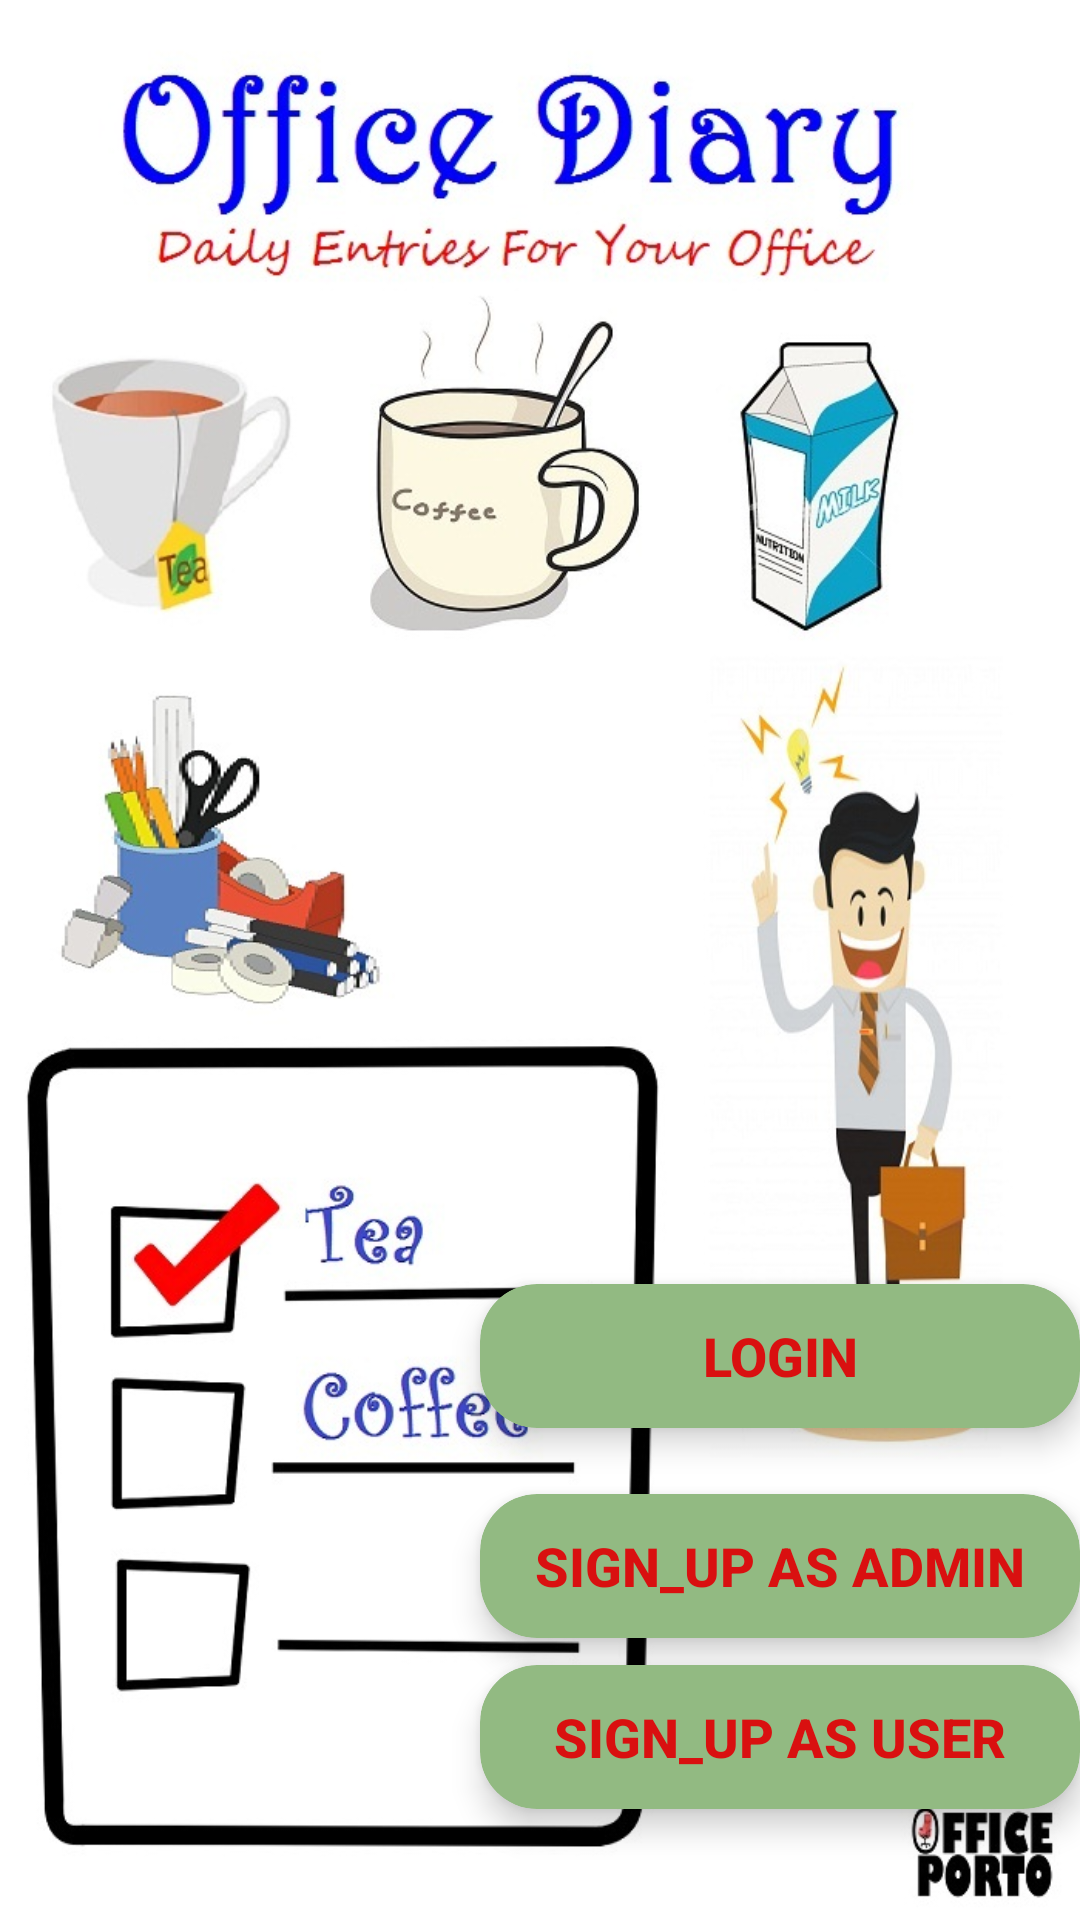

Write the Android layout XML for this screen, with the resource values it uses.
<!-- AndroidManifest.xml: activity theme AppTheme2 -->
<!-- res/layout/activity_first.xml -->
<?xml version="1.0" encoding="utf-8"?>
<RelativeLayout xmlns:android="http://schemas.android.com/apk/res/android"
    xmlns:app="http://schemas.android.com/apk/res-auto"
    xmlns:tools="http://schemas.android.com/tools"
    android:layout_width="match_parent"
    android:layout_height="match_parent"
    android:background="@drawable/homeimg"
    tools:context=".FirstActivity">

    <android.support.v7.widget.CardView
        android:id="@+id/cardview"
        android:layout_width="200dp"
        android:layout_height="wrap_content"
        android:layout_alignParentBottom="true"
        android:layout_alignParentEnd="true"
        android:layout_marginBottom="164dp"
        android:background="@color/colorblack"
        app:cardBackgroundColor="@color/greenlight"
        app:cardCornerRadius="19dp"
        app:cardElevation="6dp">

        <Button
            android:id="@+id/button"
            android:layout_width="match_parent"
            android:layout_height="wrap_content"
            android:background="@android:color/transparent"
            android:text="@string/login"
            android:textAlignment="center"
            android:textColor="@color/red"
            android:textSize="18dp"
            android:textStyle="bold" />
    </android.support.v7.widget.CardView>

    <android.support.v7.widget.CardView
        android:id="@+id/cardview2"
        android:layout_width="200dp"
        android:layout_height="wrap_content"
        android:layout_alignParentBottom="true"
        android:layout_alignParentEnd="true"
        android:layout_marginBottom="94dp"
        android:background="@color/colorblack"
        app:cardBackgroundColor="@color/greenlight"
        app:cardCornerRadius="19dp"
        app:cardElevation="6dp">

        <Button
            android:id="@+id/button2"
            android:layout_width="match_parent"
            android:layout_height="wrap_content"
            android:background="@android:color/transparent"
            android:text="@string/signupadmn"
            android:textAlignment="center"
            android:textColor="@color/red"
            android:textSize="18dp"
            android:textStyle="bold" />
    </android.support.v7.widget.CardView>

    <android.support.v7.widget.CardView
        android:id="@+id/cardview3"
        android:layout_width="200dp"
        android:layout_height="wrap_content"
        android:layout_alignParentBottom="true"
        android:layout_alignParentEnd="true"
        android:layout_marginBottom="37dp"
        android:background="@color/colorblack"
        app:cardBackgroundColor="@color/greenlight"
        app:cardCornerRadius="19dp"
        app:cardElevation="6dp">

        <Button
            android:id="@+id/button3"
            android:layout_width="match_parent"
            android:layout_height="wrap_content"
            android:background="@android:color/transparent"
            android:text="@string/signupuser"
            android:textAlignment="center"
            android:textColor="@color/red"
            android:textSize="18dp"
            android:textStyle="bold" />
    </android.support.v7.widget.CardView>

</RelativeLayout>
<!-- resources referenced by this layout -->
<resources>
  <color name="colorblack">#000000</color>
  <color name="greenlight">#92ba82</color>
  <color name="red">#d91010</color>
  <!-- drawable homeimg: jpg bitmap (drawable, 144269 bytes) -->
  <string name="login">Login</string>
  <string name="signupadmn">Sign_Up as admin</string>
  <string name="signupuser">Sign_Up as user</string>
  <style name="AppTheme2" parent="Base.Theme.AppCompat.Light.DarkActionBar">
          
          <item name="colorPrimary">@color/colorPrimary</item>
          <item name="colorPrimaryDark">@color/colorPrimaryDark</item>
          <item name="colorAccent">@color/colorAccent</item>
          <item name="windowActionBar">false</item>
          <item name="windowNoTitle">true</item>
      </style>
  <color name="colorPrimary">#3f84b5</color>
  <color name="colorPrimaryDark">#226497</color>
  <color name="colorAccent">#FF4081</color>
</resources>
